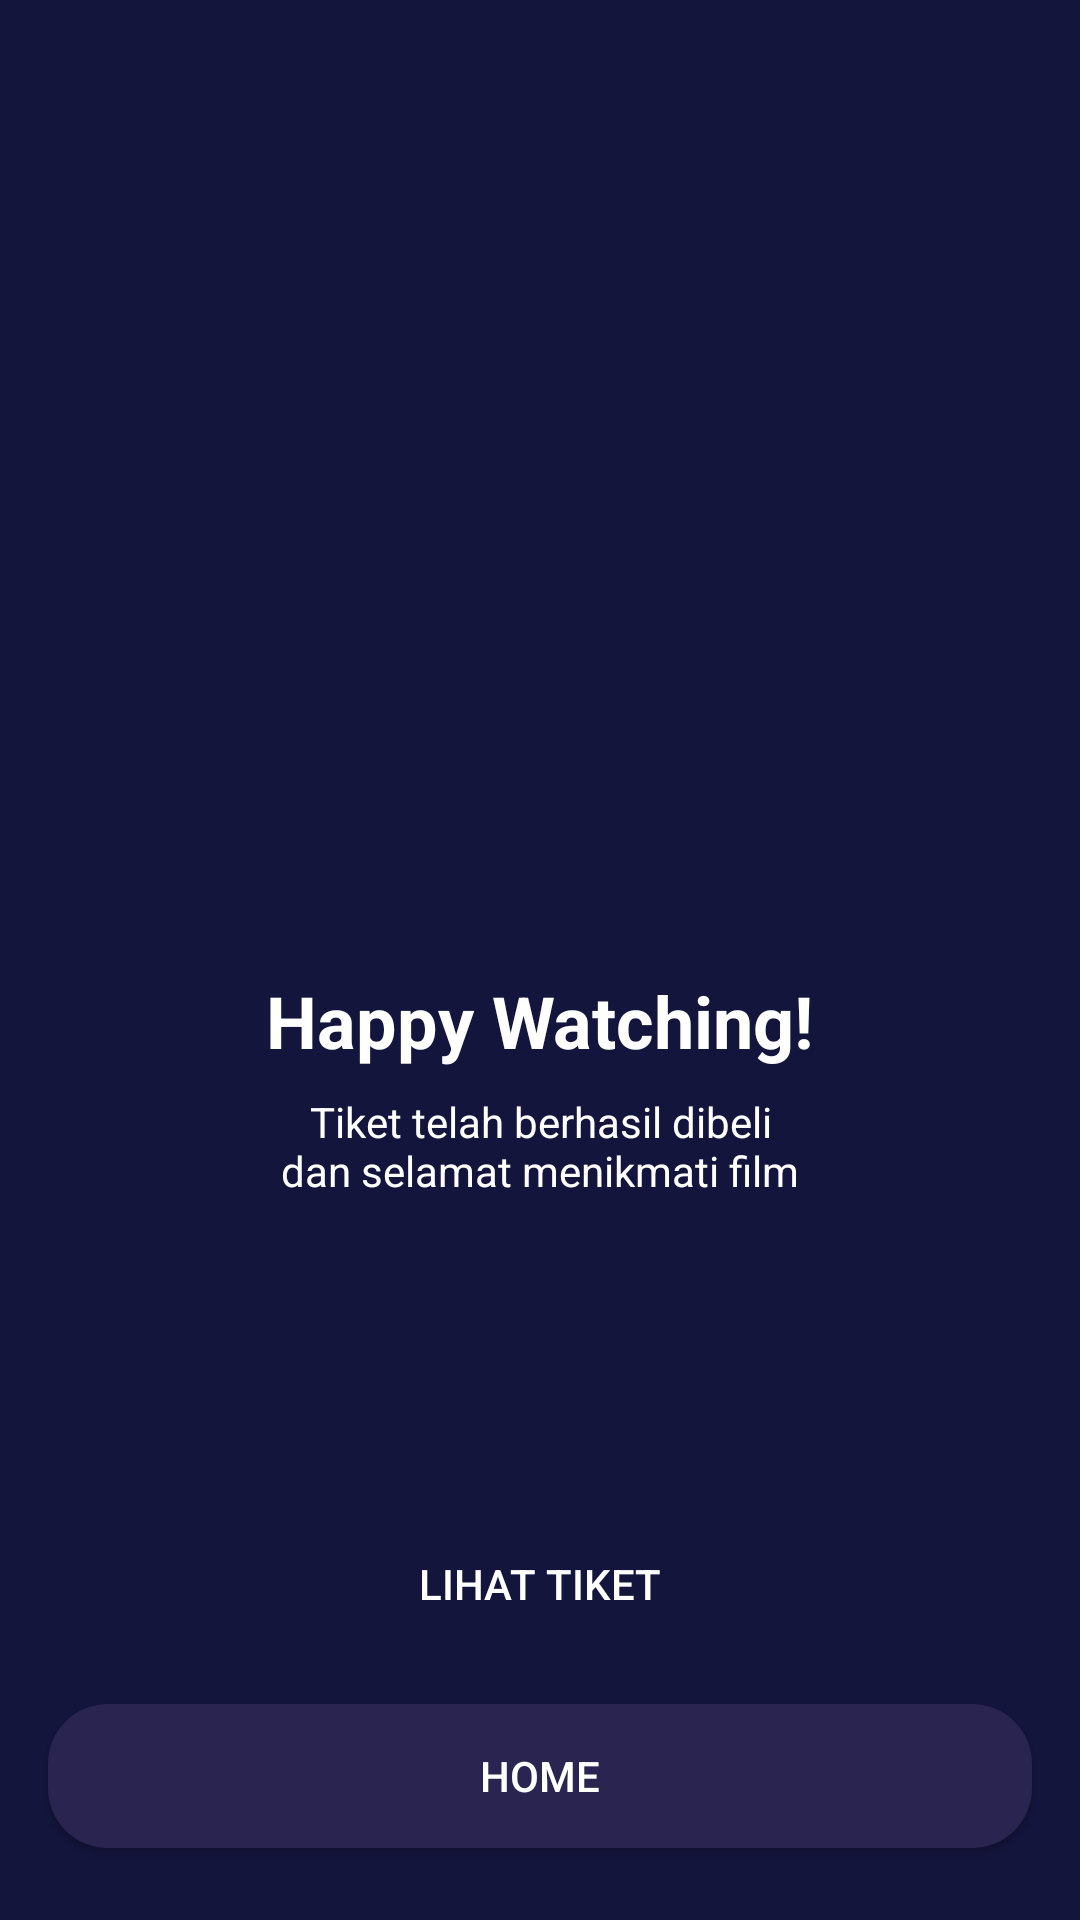

This screen was rendered from an Android layout file. Write that file and the resources it references.
<!-- AndroidManifest.xml: application theme Theme.BWAMOV -->
<!-- res/layout/activity_checkout_success.xml -->
<?xml version="1.0" encoding="utf-8"?>
<androidx.constraintlayout.widget.ConstraintLayout
    xmlns:android="http://schemas.android.com/apk/res/android"
    xmlns:app="http://schemas.android.com/apk/res-auto"
    xmlns:tools="http://schemas.android.com/tools"
    android:layout_width="match_parent"
    android:layout_height="match_parent"
    android:background="@color/Blue"
    tools:context=".checkout.CheckoutSuccessActivity">

    <ImageView
        android:id="@+id/imageView2"
        android:layout_width="200dp"
        android:layout_height="200dp"
        android:layout_marginTop="100dp"
        app:layout_constraintEnd_toEndOf="parent"
        app:layout_constraintStart_toStartOf="parent"
        app:layout_constraintTop_toTopOf="parent"
        app:srcCompat="@drawable/ticket_success"
        tools:ignore="ContentDescription" />

    <TextView
        android:id="@+id/textView"
        android:layout_width="wrap_content"
        android:layout_height="wrap_content"
        android:layout_marginTop="24dp"
        android:text="@string/happy_watching"
        android:textColor="@color/white"
        android:textSize="24sp"
        android:textStyle="bold"
        app:layout_constraintEnd_toEndOf="parent"
        app:layout_constraintStart_toStartOf="parent"
        app:layout_constraintTop_toBottomOf="@+id/imageView2" />

    <TextView
        android:id="@+id/textView2"
        android:layout_width="wrap_content"
        android:layout_height="wrap_content"
        android:layout_marginStart="16dp"
        android:layout_marginTop="8dp"
        android:layout_marginEnd="16dp"
        android:gravity="center"
        android:text="@string/happy_watching_desc"
        android:textColor="@color/white"
        app:layout_constraintEnd_toEndOf="parent"
        app:layout_constraintStart_toStartOf="parent"
        app:layout_constraintTop_toBottomOf="@+id/textView" />

    <Button
        android:id="@+id/btn_home"
        style="@style/secondbtn"
        android:layout_width="0dp"
        android:layout_height="wrap_content"
        android:layout_marginStart="16dp"
        android:layout_marginEnd="16dp"
        android:layout_marginBottom="24dp"
        android:text="@string/home"
        app:layout_constraintBottom_toBottomOf="parent"
        app:layout_constraintEnd_toEndOf="parent"
        app:layout_constraintStart_toStartOf="parent" />

    <Button
        android:id="@+id/btn_tiket"
        style="@style/firstbtn"
        android:layout_width="0dp"
        android:layout_height="wrap_content"
        android:layout_marginStart="16dp"
        android:layout_marginEnd="16dp"
        android:layout_marginBottom="16dp"
        android:text="@string/lihat_tiket"
        app:layout_constraintBottom_toTopOf="@+id/btn_home"
        app:layout_constraintEnd_toEndOf="parent"
        app:layout_constraintStart_toStartOf="parent" />


</androidx.constraintlayout.widget.ConstraintLayout>
<!-- resources referenced by this layout -->
<resources>
  <color name="Blue">#14153D</color>
  <color name="white">#FFFFFFFF</color>
  <string name="happy_watching">Happy Watching!</string>
  <string name="happy_watching_desc">Tiket telah berhasil dibeli\ndan selamat menikmati film</string>
  <string name="home">HOME</string>
  <string name="lihat_tiket">LIHAT TIKET</string>
  <style name="firstbtn">
          <item name="backgroundTint">@color/Pink</item>
          <item name="cornerRadius">20dp</item>
          <item name="android:textColor">@color/white</item>
          <item name="android:background">@drawable/shape_rectangle_pink</item>
      </style>
  <style name="secondbtn">
          <item name="backgroundTint">@color/BlueGrey</item>
          <item name="cornerRadius">20dp</item>
          <item name="android:textColor">@color/white</item>
          <item name="android:background">@drawable/shape_rectangle_blue_grey</item>
      </style>
  <style name="Theme.BWAMOV" parent="Theme.MaterialComponents.DayNight.NoActionBar">
          
          <item name="colorPrimary">@color/purple_500</item>
          <item name="colorPrimaryVariant">@color/purple_700</item>
          <item name="colorOnPrimary">@color/white</item>
          
          <item name="colorSecondary">@color/teal_200</item>
          <item name="colorSecondaryVariant">@color/teal_700</item>
          <item name="colorOnSecondary">@color/black</item>
          
          <item name="android:statusBarColor">?attr/colorPrimaryVariant</item>
          
      </style>
  <color name="Pink">#FF2667</color>
  <color name="BlueGrey">#292550</color>
  <!-- drawable shape_rectangle_blue_grey (drawable-v24) -->
  <?xml version="1.0" encoding="utf-8"?>
  <shape xmlns:android="http://schemas.android.com/apk/res/android"
      android:shape="rectangle">
  
      <solid android:color="@color/BlueGrey"/>
  
      <corners android:radius="20dp"/>
  
  
  </shape>
  <color name="purple_500">#FF6200EE</color>
  <color name="purple_700">#FF3700B3</color>
  <color name="teal_200">#FF03DAC5</color>
  <color name="teal_700">#FF018786</color>
  <color name="black">#FF000000</color>
</resources>
